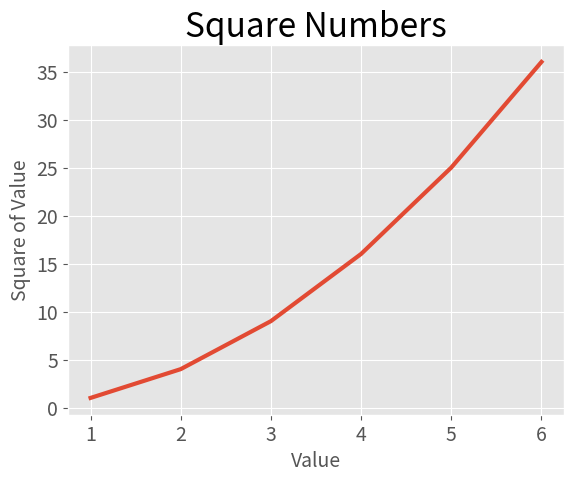

Reproduce this figure in Python.
import matplotlib.pyplot as plt

input_values = [1, 2, 3, 4, 5, 6]
squares = [1, 4, 9, 16, 25, 36]
plt.style.use('ggplot')

fig, ax = plt.subplots()
ax.plot(input_values, squares, linewidth=3)

# Set the chart title and label axis
ax.set_title("Square Numbers", fontsize=24)
ax.set_xlabel("Value", fontsize=14)
ax.set_ylabel("Square of Value", fontsize=14)

# Set the size of the tick labels
ax.tick_params(axis='both', labelsize=14)

plt.show()